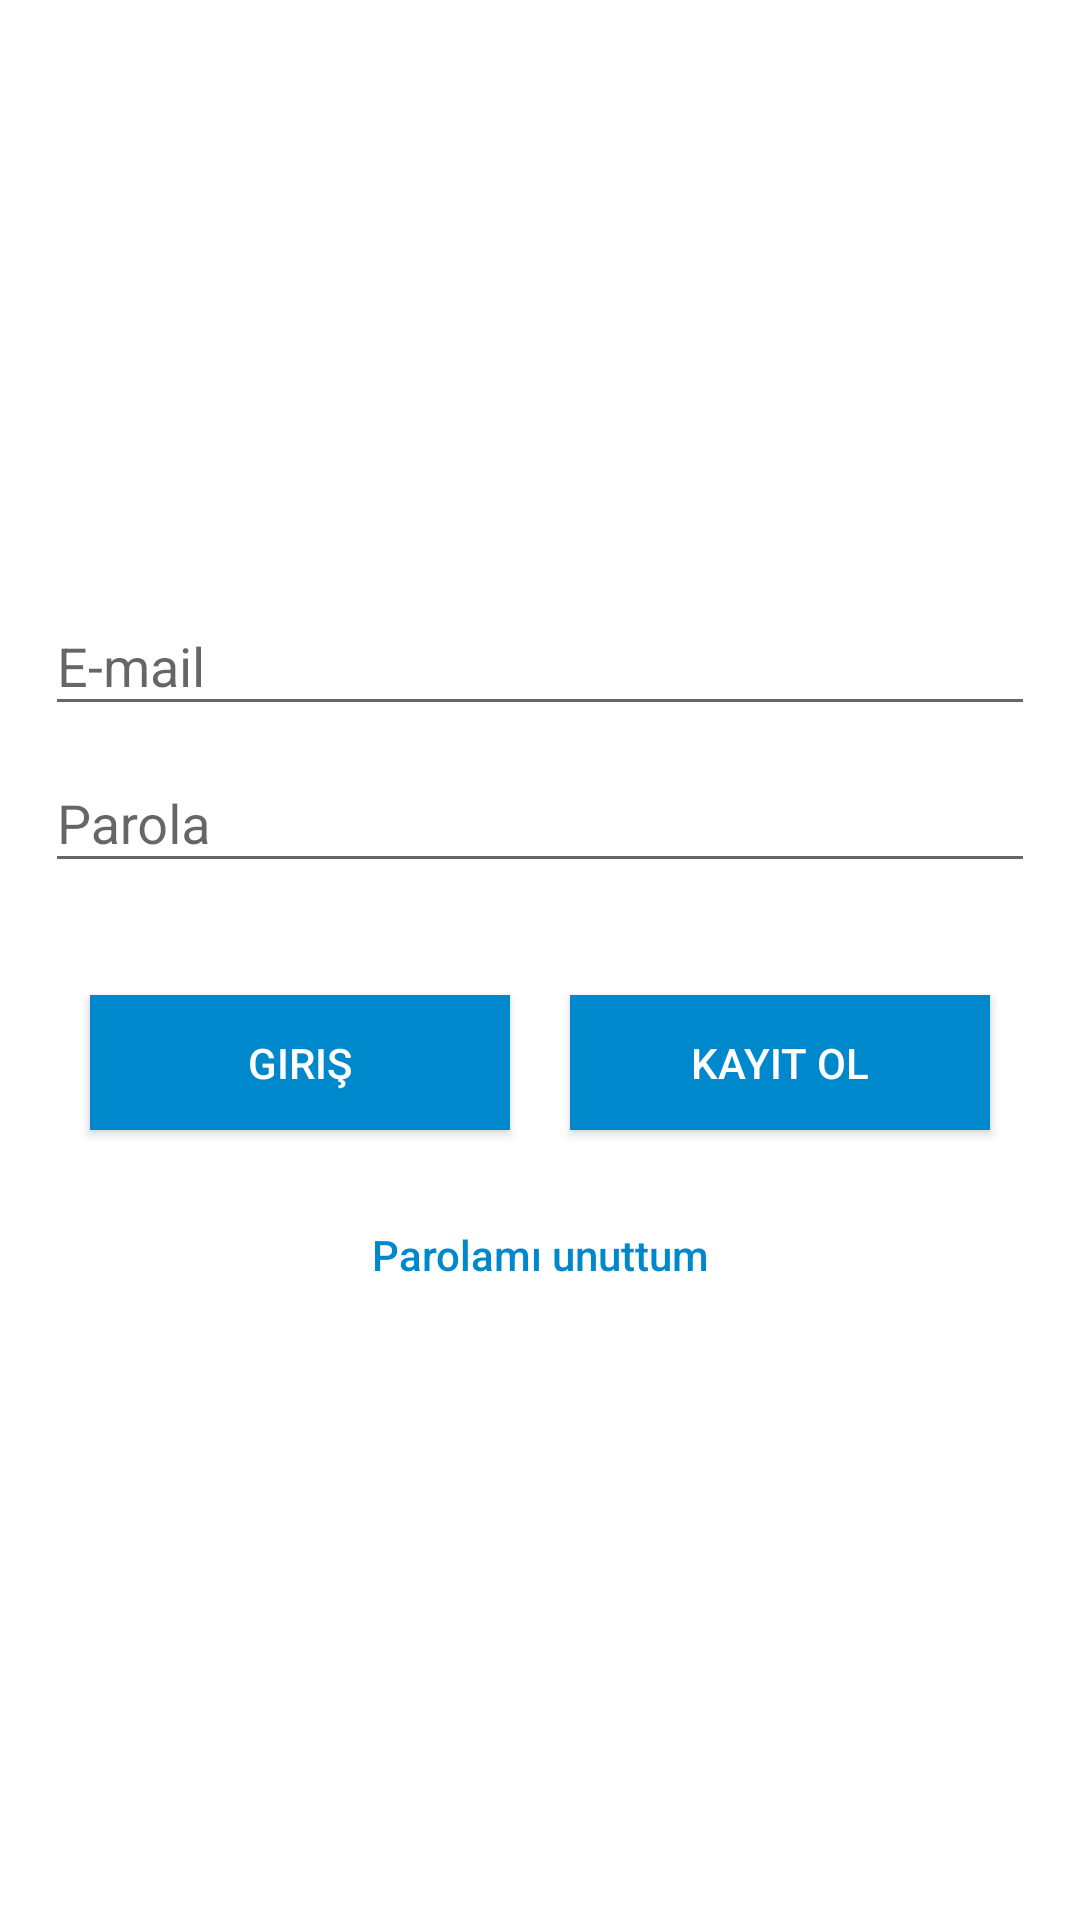

The Android layout XML behind this screen, and the referenced resources:
<!-- AndroidManifest.xml: application theme MyMaterialTheme -->
<!-- res/layout/activity_login.xml -->
<?xml version="1.0" encoding="utf-8"?>
<LinearLayout xmlns:android="http://schemas.android.com/apk/res/android"
    xmlns:app="http://schemas.android.com/apk/res-auto"
    android:orientation="vertical"
    android:layout_width="match_parent"
    android:layout_height="match_parent"
    android:gravity="center"
    android:padding="15dp"
    android:background="#FFF">


    <com.google.android.material.textfield.TextInputLayout
        android:layout_height="wrap_content"
        android:layout_width="match_parent">

        <com.google.android.material.textfield.TextInputEditText
            android:id="@+id/girisEmail"
            android:layout_width="match_parent"
            android:layout_height="wrap_content"
            android:inputType="textEmailAddress"
            android:layout_marginTop="10dp"
            android:hint="E-mail" />

    </com.google.android.material.textfield.TextInputLayout>



    <com.google.android.material.textfield.TextInputLayout
        android:layout_height="wrap_content"
        android:layout_width="match_parent">
        <com.google.android.material.textfield.TextInputEditText
            android:layout_width="match_parent"
            android:layout_height="wrap_content"
            android:inputType="textPassword"
            android:ems="10"
            android:layout_marginTop="10dp"
            android:id="@+id/girisParola"
            android:hint="Parola" />

    </com.google.android.material.textfield.TextInputLayout>

    <LinearLayout
        android:layout_width="match_parent"
        android:layout_height="100dp"
        android:orientation="horizontal"
        android:gravity="center">
        <Button
            android:text="Giriş"
            android:id="@+id/girisButton"
            android:layout_width="140dp"
            android:layout_height="45dp"
            android:textColor="#FFFF"
            android:textAllCaps="true"
            android:layout_marginTop="10dp"
            android:layout_marginRight="10dp"
            android:background="#0088CC"/>

        <Button
            android:text="Kayıt ol"
            android:id="@+id/uyeOlButton"
            android:layout_width="140dp"
            android:layout_height="45dp"
            android:layout_marginTop="10dp"
            android:layout_marginLeft="10dp"
            android:textColor="#FFFF"
            android:background="#0088CC"/>
    </LinearLayout>

    <Button
        android:text="Parolamı unuttum"
        android:layout_width="200dp"
        android:layout_height="wrap_content"
        android:textAllCaps="false"
        android:id="@+id/yeniSifreButton"
        android:background="@null"
        android:textColor="#0088CC"
        android:layout_marginBottom="8dp"
        />

</LinearLayout>
<!-- resources referenced by this layout -->
<resources>
  <style name="MyMaterialTheme" parent="MyMaterialTheme.Base">
  
      </style>
  <style name="MyMaterialTheme.Base" parent="Theme.AppCompat.Light.DarkActionBar">
          <item name="windowNoTitle">true</item>
          <item name="windowActionBar">false</item>
          <item name="colorPrimary">@color/colorPrimary</item>
          <item name="colorPrimaryDark">@color/colorPrimaryDark</item>
          <item name="colorAccent">@color/activatedLine</item>
      </style>
  <color name="colorPrimary">#0088cc</color>
  <color name="colorPrimaryDark">#0071AA</color>
  <color name="activatedLine">#FF8000</color>
</resources>
